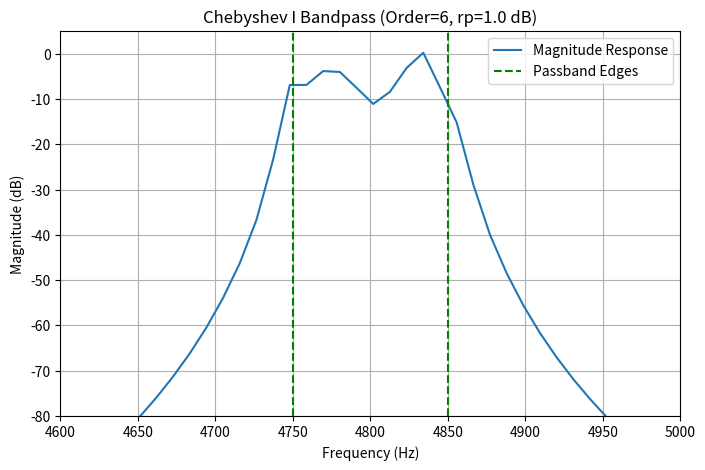

Write Python code to recreate this figure.
import numpy as np
import matplotlib.pyplot as plt
from scipy.signal import cheby1, freqz

def design_chebyshev1_bandpass(
    order,
    rp,
    fs=44100,
    passband=(4750, 4850),
):
    """
    Designs a Chebyshev Type I bandpass filter of fixed order.

    Parameters
    ----------
    order : int
        The order of the Chebyshev filter.
    rp : float
        The maximum passband ripple in dB (Chebyshev ripple).
    fs : float
        Sampling frequency in Hz.
    passband : tuple
        Passband frequencies in Hz (f_low, f_high).

    Returns
    -------
    b, a : ndarray
        The IIR filter coefficients.
    """
    # Compute normalized passband edges (0 to 1) with respect to Nyquist frequency
    nyquist = fs / 2
    f1, f2 = passband
    Wn = [f1 / nyquist, f2 / nyquist]  # band edges in [0..1]

    # Design the filter with cheby1
    b, a = cheby1(order, rp, Wn, btype='band', analog=False, output='ba')
    return b, a

def plot_filter_response(b, a, fs=44100, passband=(4750, 4850), title='Fixed-Order Chebyshev Type I Bandpass'):
    """
    Plots the frequency response of the filter on a linear frequency scale.
    Also draws vertical lines for the passband edges.
    """
    w, h = freqz(b, a, worN=2048)
    freqs = w * fs / (2 * np.pi)  # Convert from rad/sample to Hz

    plt.figure(figsize=(8, 5))
    plt.plot(freqs, 20 * np.log10(np.abs(h)), label='Magnitude Response')

    # Draw dashed lines for passband edges (green)
    plt.axvline(x=passband[0], color='green', linestyle='--', label='Passband Edges')
    plt.axvline(x=passband[1], color='green', linestyle='--')

    plt.title(title)
    plt.xlabel('Frequency (Hz)')
    plt.ylabel('Magnitude (dB)')
    plt.ylim([-80, 5])
    plt.xlim([4600, 5000])  # Just to see the region around the band
    plt.grid(True)
    plt.legend()
    plt.show()

if __name__ == "__main__":
    # User-defined parameters
    fs = 44100
    passband = (4750, 4850)
    order = 6      # Try changing this to see how it affects steepness & ripple
    rp = 1.0       # Passband ripple in dB

    # Design the filter
    b, a = design_chebyshev1_bandpass(order, rp, fs, passband)

    # Plot its response
    plot_filter_response(b, a, fs, passband, title=f'Chebyshev I Bandpass (Order={order}, rp={rp} dB)')
